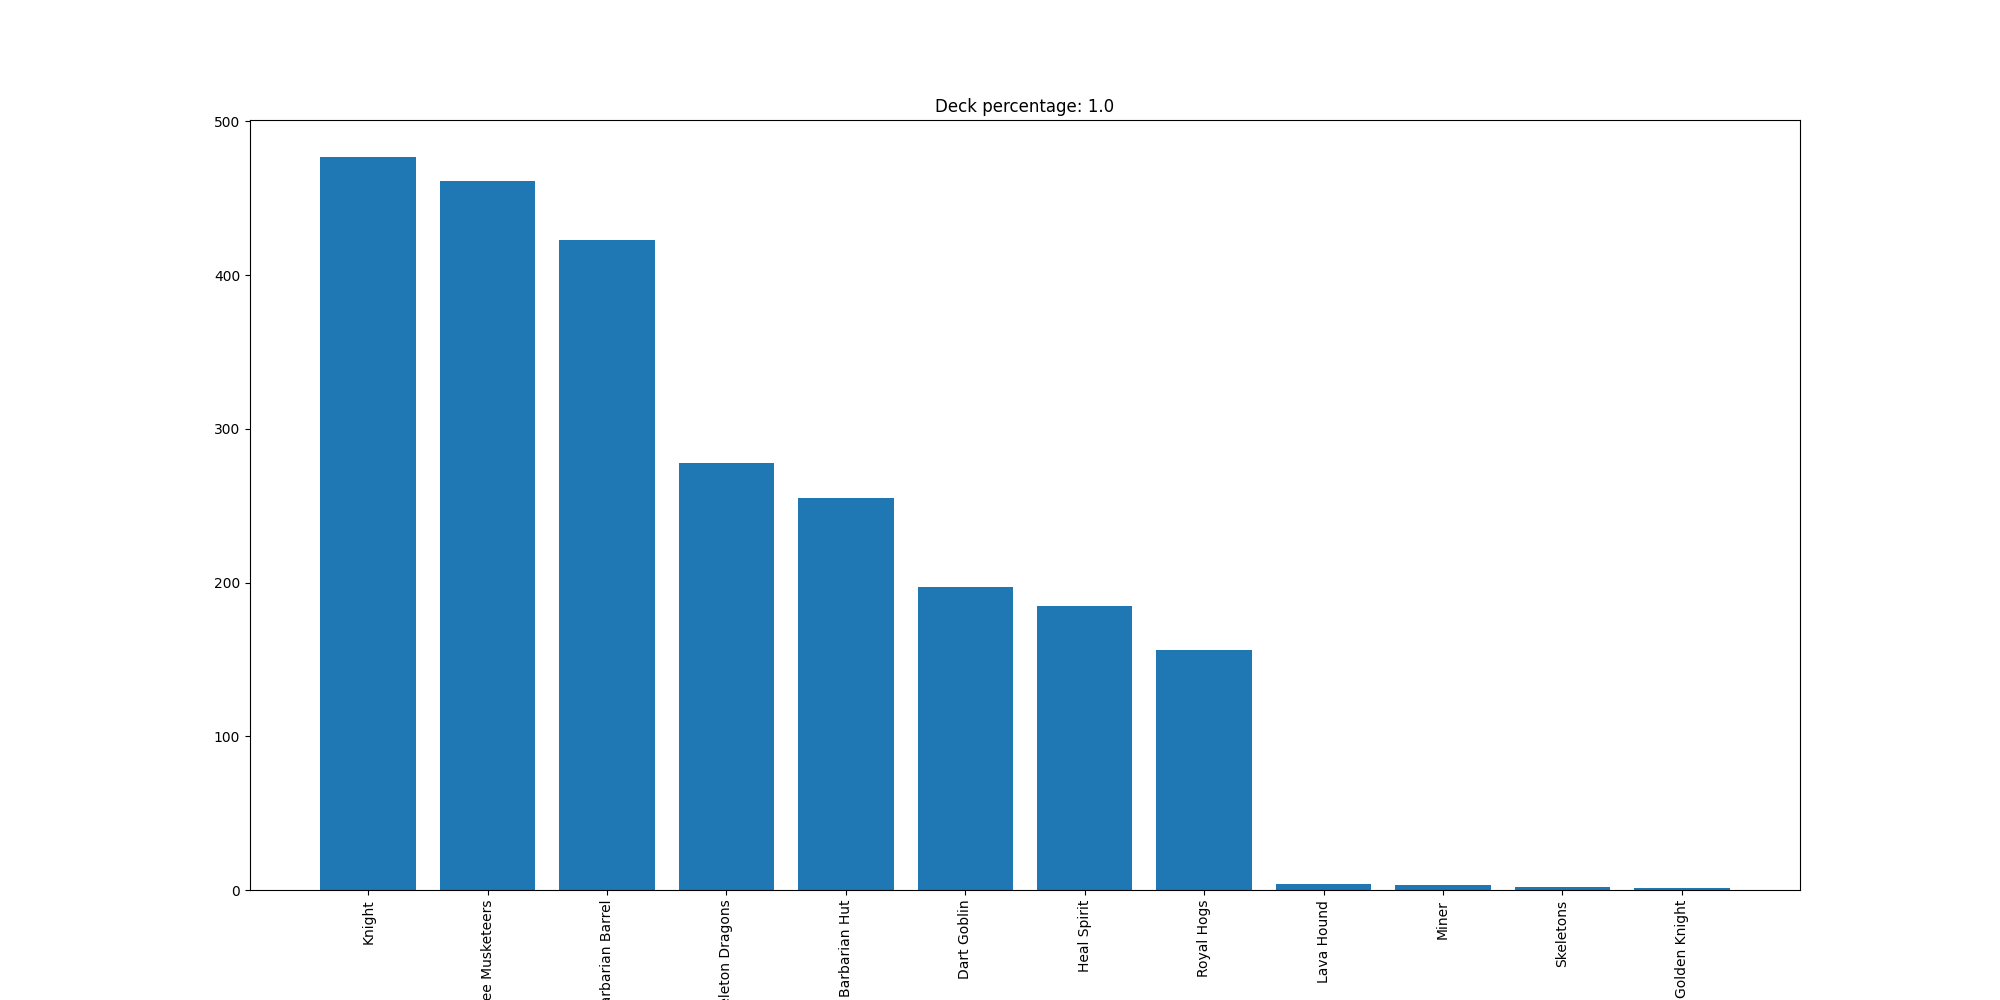

Source data for this figure (header and first rows):
Knight, 477
Three Musketeers, 461
Barbarian Barrel, 423
Skeleton Dragons, 278
Barbarian Hut, 255
Dart Goblin, 197
Heal Spirit, 185
Royal Hogs, 156
Lava Hound, 4
Miner, 3
Skeletons, 2
Golden Knight, 1
